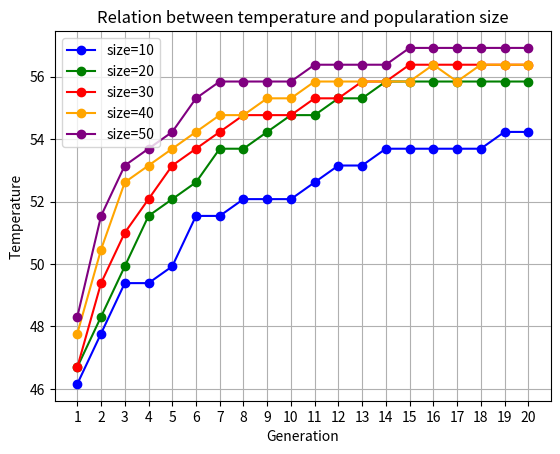

Write Python code to recreate this figure.
## 这个文件是用于画图的文件，大家可以复用

import matplotlib.pyplot as plt

xdata = [i for i in range(1, 21)]

temperature_data_sets = [
    [46.16, 47.774, 49.388, 49.388, 49.926, 51.54, 51.54, 52.078, 52.078, 52.078, 52.616, 53.154, 53.154, 53.692, 53.692, 53.692, 53.692, 53.692, 54.23, 54.23],
    [46.698, 48.312, 49.926, 51.54, 52.078, 52.616, 53.692, 53.692, 54.23, 54.768, 54.768, 55.306, 55.306, 55.844, 55.844, 55.844, 55.844, 55.844, 55.844, 55.844],
    [46.698, 49.388, 51.002, 52.078, 53.154, 53.692, 54.23, 54.768, 54.768, 54.768, 55.306, 55.306, 55.844, 55.844, 56.382, 56.382, 56.382, 56.382, 56.382, 56.382],
    [47.774, 50.464, 52.616, 53.154, 53.692, 54.23, 54.768, 54.768, 55.306, 55.306, 55.844, 55.844, 55.844, 55.844, 55.844, 56.382, 55.844, 56.382, 56.382, 56.382],
    [48.312, 51.54, 53.154, 53.692, 54.23, 55.306, 55.844, 55.844, 55.844, 55.844, 56.382, 56.382, 56.382, 56.382, 56.92, 56.92, 56.92, 56.92, 56.92, 56.92]
]

colors = ['blue', 'green', 'red', 'orange', 'purple']
for i, data in enumerate(temperature_data_sets):
    plt.plot(xdata, data, marker='o', linestyle='-', color=colors[i])

plt.xlabel('Generation')
plt.ylabel('Temperature')
plt.title('Relation between temperature and popularation size')

legends = ['size={}'.format(10 * (i + 1)) for i in range(len(temperature_data_sets))]
plt.legend(legends, loc='upper left')
plt.xticks(range(1, 21))
plt.grid(True)
plt.show()
